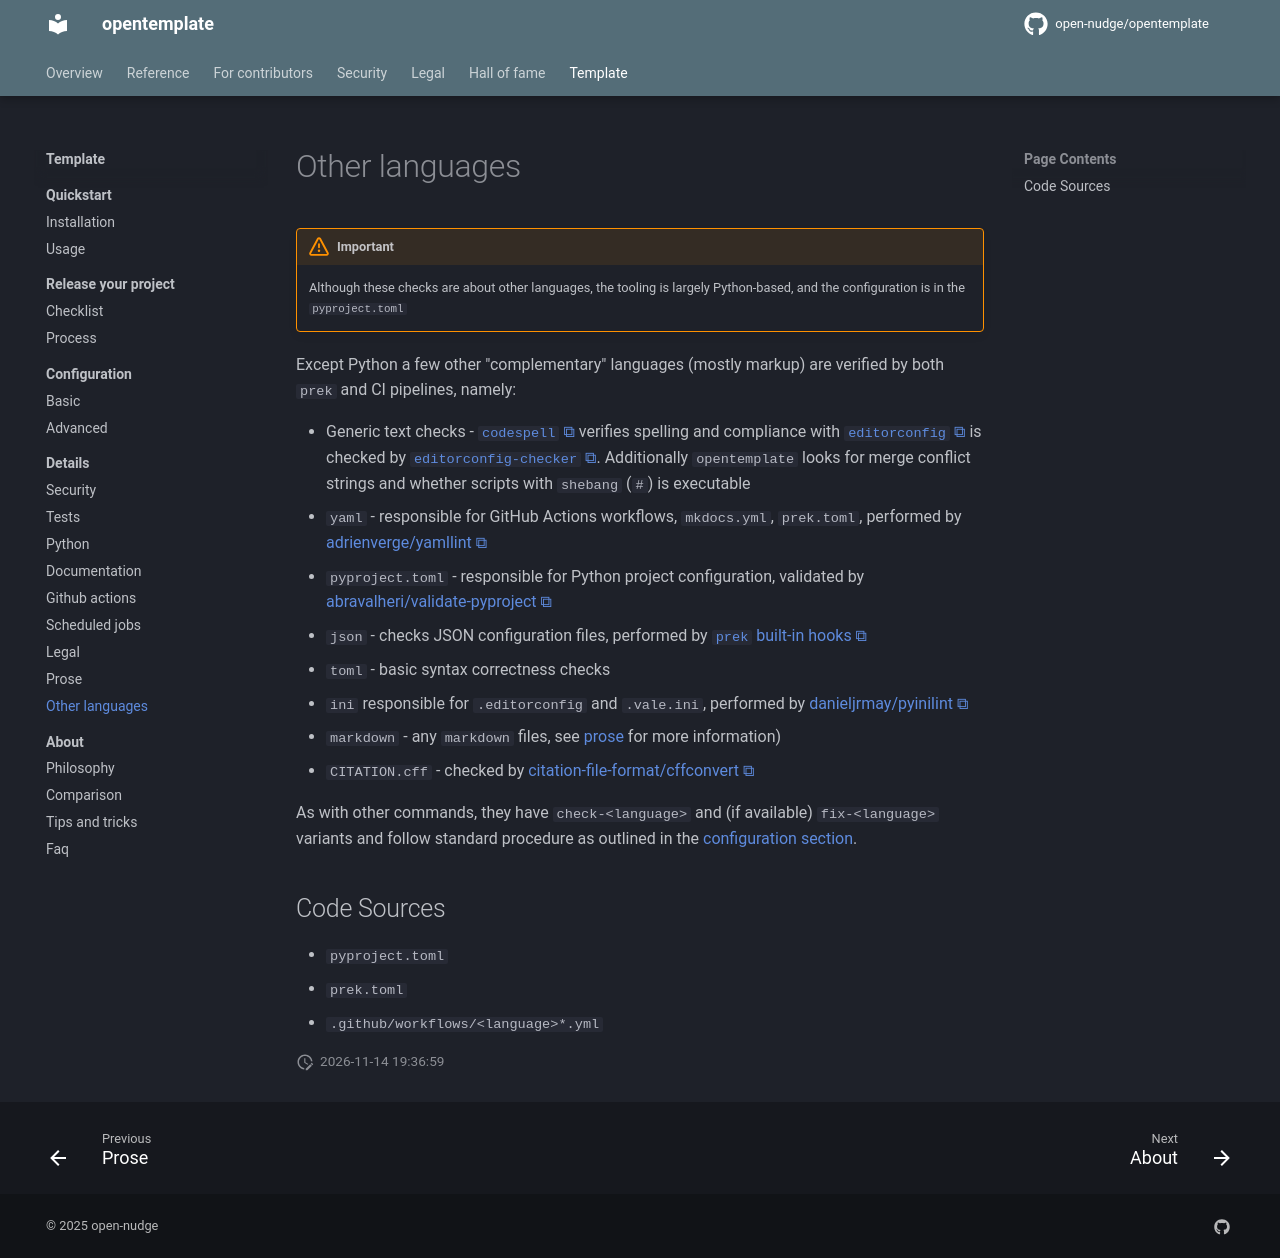

repository: open-nudge/opentemplate · page: v1.0/template/details/other-languages/index.html · generator: mkdocs

<!--
SPDX-FileCopyrightText: © 2025, 2026 open-nudge <https://github.com/open-nudge>
SPDX-FileContributor: szymonmaszke <github@maszke.co>

SPDX-License-Identifier: Apache-2.0
-->

# Other languages

> [!IMPORTANT]
> Although these checks are about other languages, the tooling
> is largely Python-based, and the configuration is in the `pyproject.toml`

Except Python a few other "complementary" languages (mostly markup)
are verified by both `prek` and CI pipelines, namely:

- Generic text checks - [`codespell`](https://github.com/codespell-project/codespell)
    verifies spelling and compliance with [`editorconfig`](https://editorconfig.org/)
    is checked by
    [`editorconfig-checker`](https://github.com/editorconfig-checker/editorconfig-checker).
    Additionally `opentemplate` looks for merge conflict strings and whether
    scripts with `shebang` (`#`) is executable
- `yaml` - responsible for GitHub Actions workflows, `mkdocs.yml`,
    `prek.toml`, performed by
    [adrienverge/yamllint](https://github.com/adrienverge/yamllint)
- `pyproject.toml` - responsible for Python project configuration,
    validated by [abravalheri/validate-pyproject](https://github.com/abravalheri/validate-pyproject)
- `json` - checks JSON configuration files, performed by
    [`prek` built-in hooks](https://prek.j178.dev/built-in-hooks/)
- `toml` - basic syntax correctness checks
- `ini` responsible for `.editorconfig` and `.vale.ini`,
    performed by [danieljrmay/pyinilint](https://gitlab.com/danieljrmay/pyinilint)
- `markdown` - any `markdown` files, see [prose](prose.md) for more information)
- `CITATION.cff` - checked by
    [citation-file-format/cffconvert](https://github.com/citation-file-format/cffconvert)

As with other commands, they have `check-<language>` and
(if available) `fix-<language>` variants and follow standard
procedure as outlined in the [configuration section](../configuration/index.md).

## Code Sources

- `pyproject.toml`
- `prek.toml`
- `.github/workflows/<language>*.yml`
